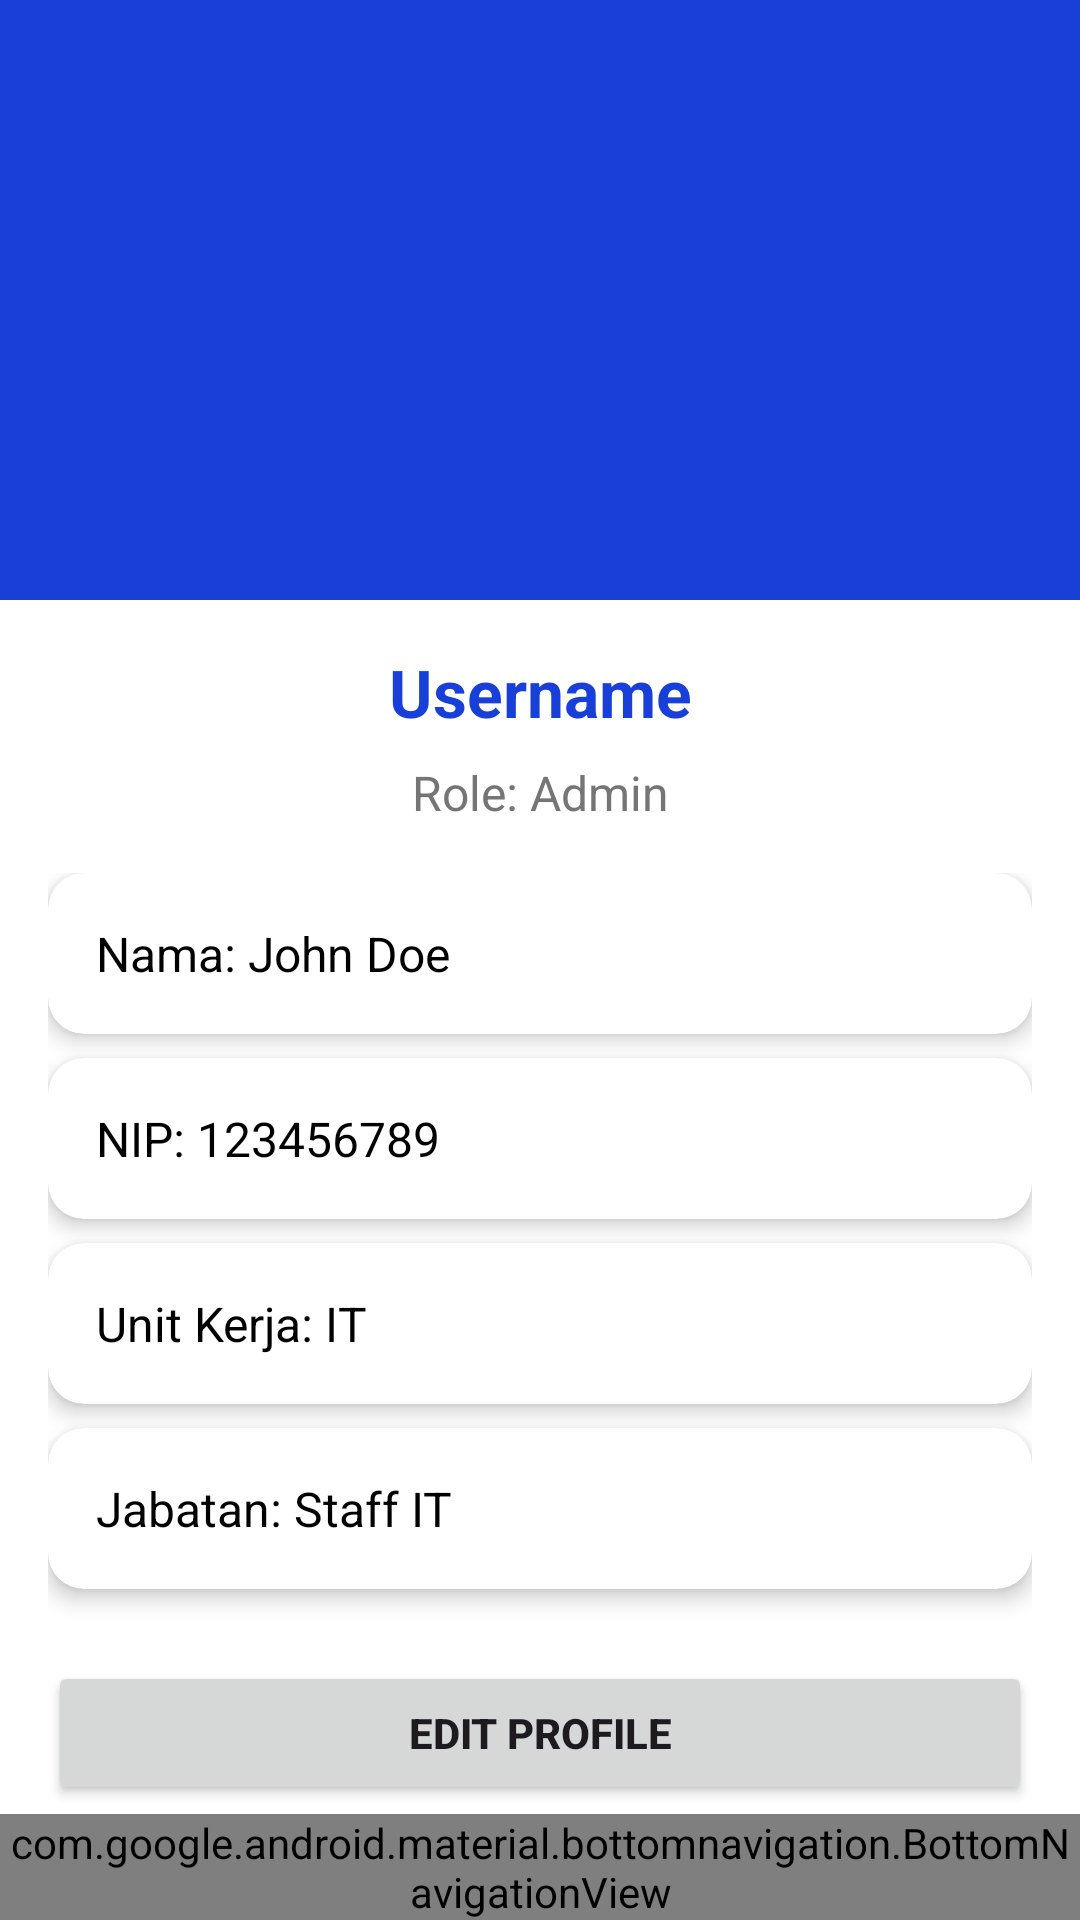

Write the Android layout XML for this screen, with the resource values it uses.
<!-- AndroidManifest.xml: application theme Theme.MutasiBPS -->
<!-- res/layout/activity_profile.xml -->
<?xml version="1.0" encoding="utf-8"?>
<androidx.constraintlayout.widget.ConstraintLayout
    xmlns:android="http://schemas.android.com/apk/res/android"
    xmlns:app="http://schemas.android.com/apk/res-auto"
    xmlns:tools="http://schemas.android.com/tools"
    android:layout_width="match_parent"
    android:layout_height="match_parent"
    android:background="@color/white"
    android:fitsSystemWindows="true"
    tools:context=".ui.ProfileActivity">

    
    <View
        android:id="@+id/viewProfileHeader"
        android:layout_width="0dp"
        android:layout_height="200dp"
        android:background="@color/biru"
        app:layout_constraintTop_toTopOf="parent"
        app:layout_constraintStart_toStartOf="parent"
        app:layout_constraintEnd_toEndOf="parent" />

    
    <TextView
        android:id="@+id/tvUsername"
        android:layout_width="wrap_content"
        android:layout_height="wrap_content"
        android:layout_marginTop="16dp"
        android:text="Username"
        android:textColor="@color/biru"
        android:textSize="22sp"
        android:textStyle="bold"
        app:layout_constraintTop_toBottomOf="@id/viewProfileHeader"
        app:layout_constraintStart_toStartOf="parent"
        app:layout_constraintEnd_toEndOf="parent" />

    
    <TextView
        android:id="@+id/tvRole"
        android:layout_width="wrap_content"
        android:layout_height="wrap_content"
        android:layout_marginTop="8dp"
        android:text="Role: Admin"
        android:textColor="#757575"
        android:textSize="16sp"
        app:layout_constraintTop_toBottomOf="@id/tvUsername"
        app:layout_constraintStart_toStartOf="parent"
        app:layout_constraintEnd_toEndOf="parent" />

    
    <androidx.core.widget.NestedScrollView
        android:layout_width="match_parent"
        android:layout_height="0dp"
        android:clipToPadding="false"
        android:paddingBottom="?attr/actionBarSize"
        android:fillViewport="true"
        app:layout_constraintTop_toBottomOf="@id/tvRole"
        app:layout_constraintBottom_toTopOf="@id/bottomNavigationProfile">

        <LinearLayout
            android:layout_width="match_parent"
            android:layout_height="wrap_content"
            android:orientation="vertical"
            android:paddingHorizontal="16dp"
            android:paddingTop="16dp">

            
            <androidx.cardview.widget.CardView
                android:id="@+id/cardName"
                android:layout_width="match_parent"
                android:layout_height="wrap_content"
                android:layout_marginBottom="8dp"
                app:cardCornerRadius="12dp"
                app:cardElevation="4dp">

                <TextView
                    android:id="@+id/tvName"
                    android:layout_width="match_parent"
                    android:layout_height="wrap_content"
                    android:padding="16dp"
                    android:text="Nama: John Doe"
                    android:textColor="@color/black"
                    android:textSize="16sp" />
            </androidx.cardview.widget.CardView>

            
            <androidx.cardview.widget.CardView
                android:id="@+id/cardNip"
                android:layout_width="match_parent"
                android:layout_height="wrap_content"
                android:layout_marginBottom="8dp"
                app:cardCornerRadius="12dp"
                app:cardElevation="4dp">

                <TextView
                    android:id="@+id/tvNip"
                    android:layout_width="match_parent"
                    android:layout_height="wrap_content"
                    android:padding="16dp"
                    android:text="NIP: 123456789"
                    android:textColor="@color/black"
                    android:textSize="16sp" />
            </androidx.cardview.widget.CardView>

            
            <androidx.cardview.widget.CardView
                android:id="@+id/cardUnitKerja"
                android:layout_width="match_parent"
                android:layout_height="wrap_content"
                android:layout_marginBottom="8dp"
                app:cardCornerRadius="12dp"
                app:cardElevation="4dp">

                <TextView
                    android:id="@+id/tvUnitKerja"
                    android:layout_width="match_parent"
                    android:layout_height="wrap_content"
                    android:padding="16dp"
                    android:text="Unit Kerja: IT"
                    android:textColor="@color/black"
                    android:textSize="16sp" />
            </androidx.cardview.widget.CardView>

            
            <androidx.cardview.widget.CardView
                android:id="@+id/cardJabatan"
                android:layout_width="match_parent"
                android:layout_height="wrap_content"
                android:layout_marginBottom="8dp"
                app:cardCornerRadius="12dp"
                app:cardElevation="4dp">

                <TextView
                    android:id="@+id/tvJabatan"
                    android:layout_width="match_parent"
                    android:layout_height="wrap_content"
                    android:padding="16dp"
                    android:text="Jabatan: Staff IT"
                    android:textColor="@color/black"
                    android:textSize="16sp" />
            </androidx.cardview.widget.CardView>

            
            <Button
                android:id="@+id/btnEditProfile"
                android:layout_width="match_parent"
                android:layout_height="48dp"
                android:layout_marginTop="16dp"
                android:elevation="4dp"
                android:text="Edit Profile"
                android:textStyle="bold"
                app:cornerRadius="24dp" />

            <Button
                android:id="@+id/btnChangePassword"
                android:layout_width="match_parent"
                android:layout_height="48dp"
                android:layout_marginTop="8dp"
                android:elevation="4dp"
                android:text="Change Password"
                android:textStyle="bold"
                app:cornerRadius="24dp" />

            <Button
                android:id="@+id/btnDeleteAccount"
                android:layout_width="match_parent"
                android:layout_height="48dp"
                android:layout_marginTop="12dp"
                android:backgroundTint="#FF0000"
                android:elevation="4dp"
                android:text="Delete Account"
                android:textColor="#FFFFFF"
                android:textStyle="bold"
                app:cornerRadius="24dp" />

            <Button
                android:id="@+id/btnLogout"
                android:layout_width="match_parent"
                android:layout_height="48dp"
                android:layout_marginTop="12dp"
                android:backgroundTint="#FF0000"
                android:elevation="4dp"
                android:text="Logout"
                android:textColor="#FFFFFF"
                android:textStyle="bold"
                app:cornerRadius="24dp" />

        </LinearLayout>
    </androidx.core.widget.NestedScrollView>

    <com.google.android.material.bottomnavigation.BottomNavigationView
        android:id="@+id/bottomNavigationProfile"
        android:layout_width="0dp"
        android:layout_height="wrap_content"
        android:background="@color/white"
        app:itemIconTint="@color/bottom_nav_item_color"
        app:itemTextColor="@color/bottom_nav_item_color"
        app:labelVisibilityMode="labeled"
        app:menu="@menu/bottom_nav_menu"
        app:layout_constraintBottom_toBottomOf="parent"
        app:layout_constraintStart_toStartOf="parent"
        app:layout_constraintEnd_toEndOf="parent" />

</androidx.constraintlayout.widget.ConstraintLayout>
<!-- resources referenced by this layout -->
<resources>
  <color name="biru">#183fd8</color>
  <color name="black">#FF000000</color>
  <color name="white">#FFFFFFFF</color>
  <style name="Theme.MutasiBPS" parent="Base.Theme.MutasiBPS" />
  <style name="Base.Theme.MutasiBPS" parent="Theme.Material3.DayNight.NoActionBar">
          
          <item name="colorPrimary">@color/biru</item>
          <item name="colorOnPrimary">@android:color/white</item> 
          <item name="colorSecondary">@color/biru</item> 
          <item name="colorOnSecondary">@android:color/white</item> 
      </style>
</resources>
